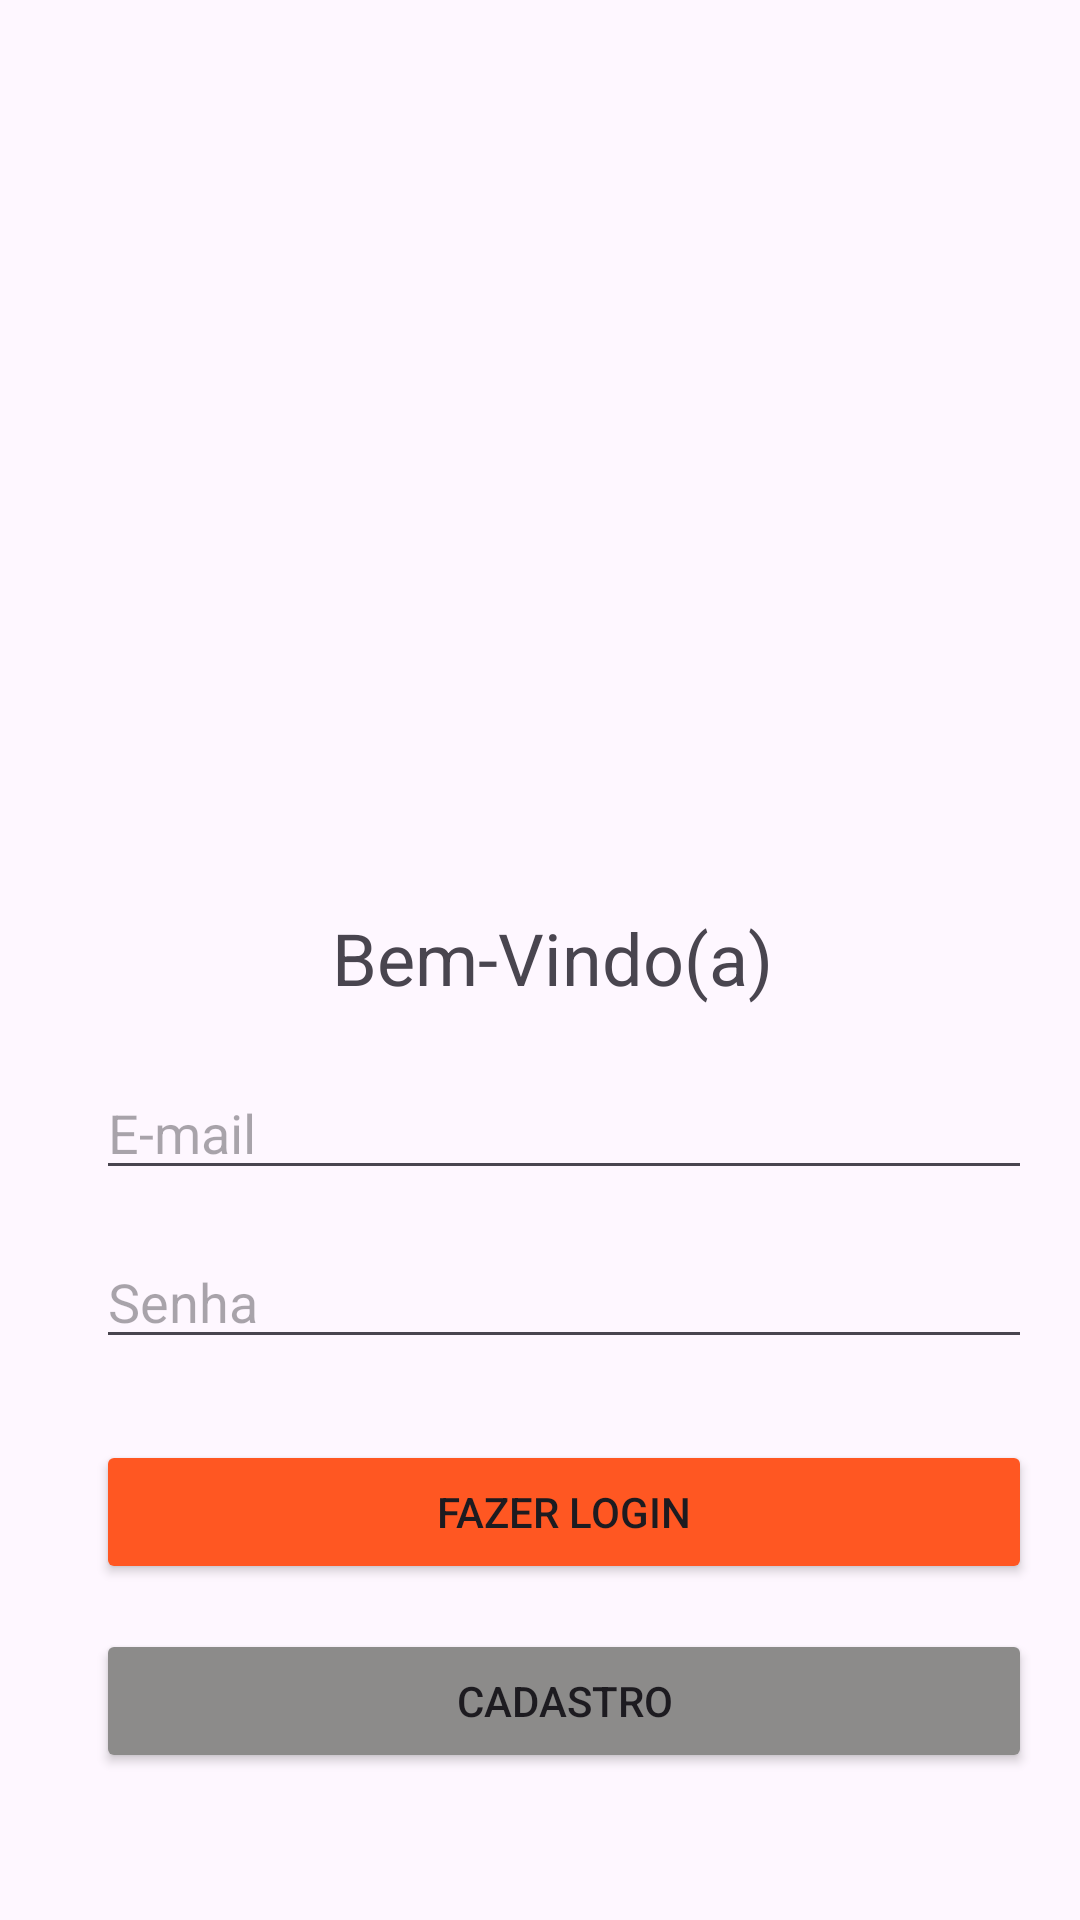

Write the Android layout XML for this screen, with the resource values it uses.
<!-- AndroidManifest.xml: application theme Theme.Fit_Journey -->
<!-- res/layout/fragment_login.xml -->
<?xml version="1.0" encoding="utf-8"?>
<androidx.constraintlayout.widget.ConstraintLayout xmlns:android="http://schemas.android.com/apk/res/android"
    xmlns:app="http://schemas.android.com/apk/res-auto"
    xmlns:tools="http://schemas.android.com/tools"
    android:layout_width="match_parent"
    android:layout_height="match_parent"
    android:orientation="vertical"
    android:padding="16dp"
    tools:layout_editor_absoluteX="0dp"
    tools:layout_editor_absoluteY="-27dp">

    <ImageView
        android:id="@+id/imageLogo"
        android:layout_width="249dp"
        android:layout_height="175dp"
        android:layout_gravity="center_horizontal"
        android:layout_marginStart="72dp"
        android:layout_marginTop="48dp"
        android:contentDescription="@string/logo"
        android:src="@drawable/logo"
        app:layout_constraintStart_toStartOf="parent"
        app:layout_constraintTop_toTopOf="parent" />

    <TextView
        android:id="@+id/textView"
        android:layout_width="match_parent"
        android:layout_height="wrap_content"
        android:layout_marginStart="8dp"
        android:layout_marginTop="64dp"
        android:gravity="center"
        android:text="Bem-Vindo(a)"
        android:textSize="24sp"
        app:layout_constraintStart_toStartOf="parent"
        app:layout_constraintTop_toBottomOf="@+id/imageLogo" />

    <EditText
        android:id="@+id/editTextEmail"
        android:layout_width="match_parent"
        android:layout_height="wrap_content"
        android:layout_marginStart="16dp"
        android:layout_marginTop="20dp"
        android:hint="E-mail"
        android:inputType="textEmailAddress"
        app:layout_constraintStart_toStartOf="parent"
        app:layout_constraintTop_toBottomOf="@+id/textView" />

    <EditText
        android:id="@+id/editTextPassword"
        android:layout_width="match_parent"
        android:layout_height="wrap_content"
        android:layout_marginStart="16dp"
        android:layout_marginTop="15dp"
        android:hint="Senha"
        android:inputType="textPassword"
        app:layout_constraintStart_toStartOf="parent"
        app:layout_constraintTop_toBottomOf="@+id/editTextEmail" />

    <Button
        android:id="@+id/buttonLogin"
        android:layout_width="match_parent"
        android:layout_height="wrap_content"
        android:layout_marginStart="16dp"
        android:layout_marginTop="27dp"
        android:backgroundTint="#FF5722"
        android:text="FAZER LOGIN"
        app:layout_constraintStart_toStartOf="parent"
        app:layout_constraintTop_toBottomOf="@+id/editTextPassword" />

    <Button
        android:id="@+id/buttonRegister"
        android:layout_width="match_parent"
        android:layout_height="wrap_content"
        android:layout_marginStart="16dp"
        android:layout_marginTop="15dp"
        android:backgroundTint="#8C8B8A"
        android:text="CADASTRO"
        app:layout_constraintStart_toStartOf="parent"
        app:layout_constraintTop_toBottomOf="@+id/buttonLogin" />

</androidx.constraintlayout.widget.ConstraintLayout>
<!-- resources referenced by this layout -->
<resources>
  <string name="logo">Logo do FITJourney</string>
  <style name="Theme.Fit_Journey" parent="Base.Theme.Fit_Journey" />
  <style name="Base.Theme.Fit_Journey" parent="Theme.Material3.DayNight.NoActionBar">
          
          
      </style>
</resources>
